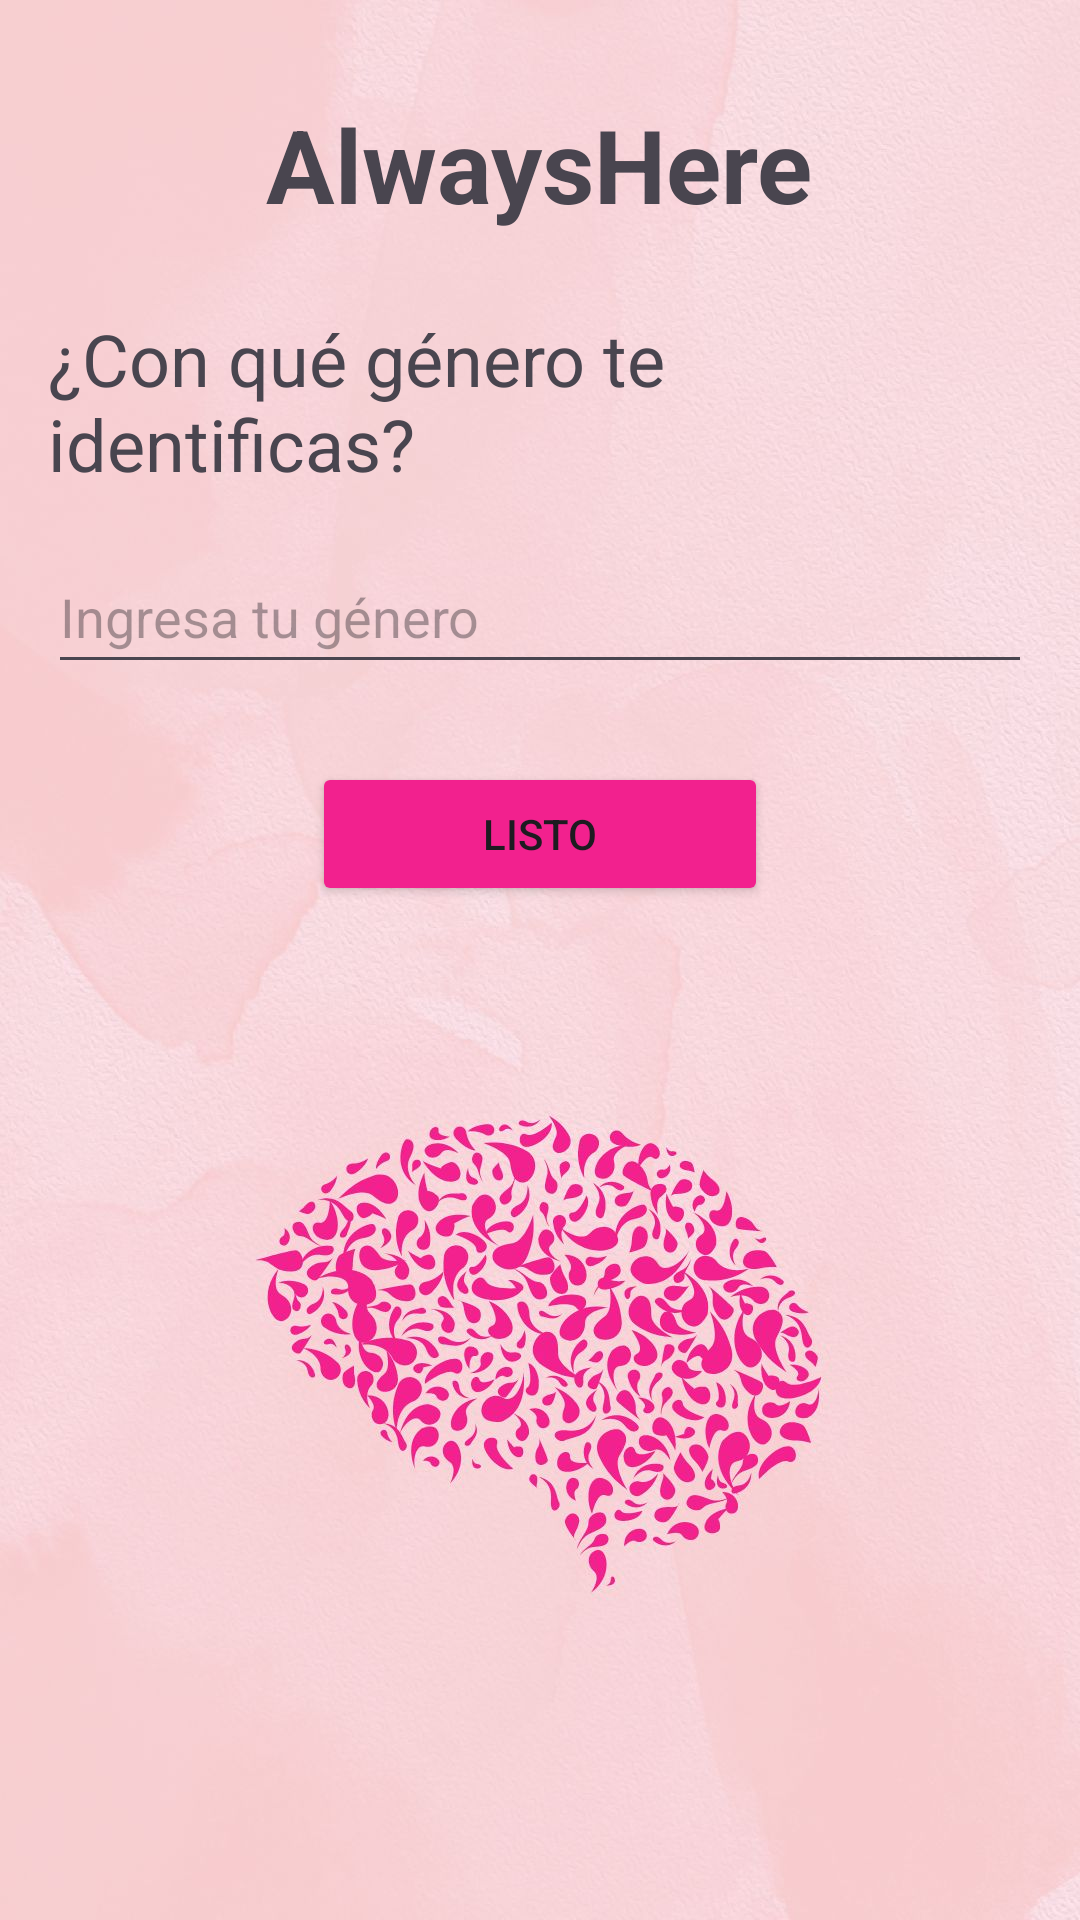

This screen was rendered from an Android layout file. Write that file and the resources it references.
<!-- AndroidManifest.xml: application theme Theme.AlwaysApp_Final -->
<!-- res/layout/activity_qpgenero.xml -->
<?xml version="1.0" encoding="utf-8"?>
<RelativeLayout xmlns:android="http://schemas.android.com/apk/res/android"
    android:layout_width="match_parent"
    android:layout_height="match_parent"
    android:background="@drawable/cerebro2"
    android:padding="16dp">


    <TextView
        android:id="@+id/textViewAlwaysHere"
        android:layout_width="wrap_content"
        android:layout_height="wrap_content"
        android:text="AlwaysHere"
        android:textStyle="bold"
        android:textSize="34sp"
        android:layout_centerHorizontal="true"
        android:layout_marginTop="16dp"/>

    <TextView
        android:id="@+id/textViewGenero"
        android:layout_width="wrap_content"
        android:layout_height="wrap_content"
        android:text="¿Con qué género te identificas?"
        android:textSize="24sp"
        android:layout_below="@id/textViewAlwaysHere"
        android:layout_marginTop="26dp"/>

    <EditText
        android:id="@+id/editTextGenero"
        android:layout_width="match_parent"
        android:layout_height="48dp"
        android:layout_below="@id/textViewGenero"
        android:layout_marginTop="16dp"
        android:hint="Ingresa tu género"/>


    <Button
        android:id="@+id/buttonListo"
        android:layout_width="152dp"
        android:layout_height="wrap_content"
        android:layout_below="@id/editTextGenero"
        android:backgroundTint="@color/pink"
        android:layout_centerHorizontal="true"
        android:layout_marginTop="26dp"
        android:text="Listo" />

</RelativeLayout>
<!-- resources referenced by this layout -->
<resources>
  <color name="pink">#f2218e</color>
  <!-- drawable cerebro2: jpg bitmap (drawable, 169316 bytes) -->
  <style name="Theme.AlwaysApp_Final" parent="Base.Theme.AlwaysApp_Final" />
  <style name="Base.Theme.AlwaysApp_Final" parent="Theme.Material3.DayNight.NoActionBar">
          
          
      </style>
</resources>
